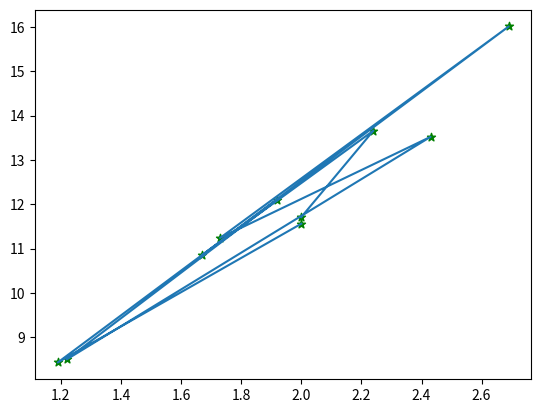
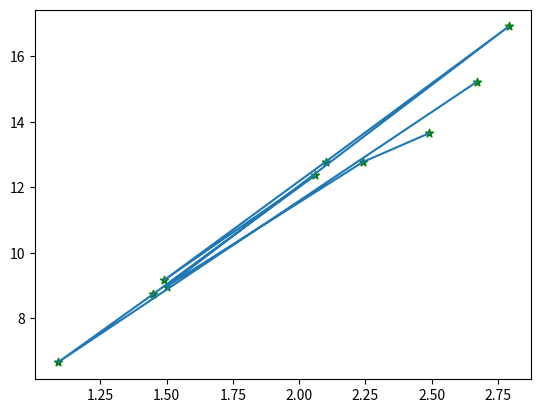
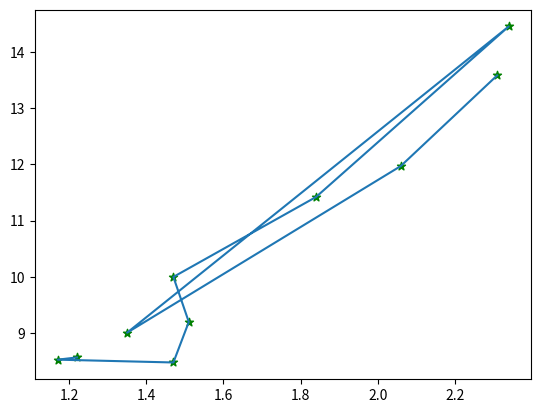

These charts were generated, in order, by the following Python code: (Note: this script raises an exception after producing the figures.)
import random
import matplotlib.pyplot as plt
import os  # Rugiubei Victor

# generez pozitia liniara a punctelor din plan
def getX(n=1):
  return [i for i in range(0,n) if n != 0]



# generez pozitia verticala a punctelor din plan
def getY(x, m, n):
  # y = mx + n
  # y - coordonata y care este pozitia verticala a punctului
  y = m * x + n + perturbaputin(n)
  #print(m, '*', x, '+', n, '=', y)
  return y


#print(getY(5, 6, 3))


# perturbaputin - functie care da un punct schimbat
def perturbaputin(d):
  # prtb - vectori de cantitati de schimbare a pozitiei punctului d
  prtb = [e / 100 for e in range(0, 101)]
  #print(prtb, '->', len(prtb))

  # tmpindex - indicele de perturbatie a vectorului prtb
  tmpindex = random.randint(0, 100)
  #print(tmpindex)

  # t - se alege o schimbare de cantitate aleator
  t = prtb[tmpindex]
  #print(t)

  # r - se calculeaza punctul perturbat cu valoarea t
  r = d + (-1)**random.randint(0, 100) * t

  # return - se da o valoare perturbata utilizata in generarea dreptei de ecuatie
  return r


#perturbaputin(45)

# getS da o lista de puncte schimbate din ecuatia normala
# y = ax + b
def getS(a, b):
  S = []
  div = range(2, 50, 1)
  for d in div:
    for k in range(50):
      d2 = perturbaputin(d)
      S.append([d2, getY(d2, a, b)])
  return S


# de salvat .csv
# creez punctele perturbate aleator
# y = 5x + 1 +- valoare_aleatoare
# vars contine punctele x si y din getS
vars = getS(5, 1)


# punctele sunt o lista L si luam L[0] ca fiind coordonata X a punctului L
def getXfromdata(vars):
  return [L[0] for L in vars]


# punctele sunt o lista L si luam L[1] ca fiind coordonata Y a punctului L
def getYfromdata(vars):
  return [L[1] for L in vars]


x = getXfromdata(vars)
y = getYfromdata(vars)


'''
De facut o functie care determina dreapta de regresie
Preia punctele si face proceduri prin care gaseste media

def getMeanPoint(vars):
  x = getXfromdata(vars)
  y = getYfromdata(vars)
  mp = 0
  return mp
ia punctele
def getLineRegression(vars):
  lr = 0
  return lr
'''


# aceasta functie face graficul tuturor punctelor
def plotintreg(x,y):
  plt.plot(x, y)
  plt.show()


# graficul acesta ploteaza punctele din plan
def plotpuncte(x,y):
  plt.scatter(x, y)
  plt.show()


# luam jumate din dreapta de date si afisam separat, segmentat din 10 in 10 unitati
def plotpartial(x,y):
  for i in range(10, 40, 10):  # Rugiubei Victor
    xp = x[(i - 10):i]
    yp = y[(i - 10):i]
    plt.plot(xp, yp)
    plt.scatter(xp, yp, c='g', marker='*')
    plt.show()
  plt.clf()      # Rugiubei Victor
  plt.close()  # Rugiubei Victor


#plotintreg(x,y)
plotpartial(x,y)

#print(vars)
#afisez lungimea vectorului pentru puncte x si vectorul de puncte y doar daca sunt egale
#asta ca sa vad daca avem sau nu relatia corecta intre valori
if len(x) == len(y):
  print(len(x), '=', len(y))
  #
#

# Scriu lista de puncte intr-un fisier denumit puncte.txt
#deschide folderul cu fisierul
f = open('puncte.txt', 'w')
f.write(str(vars))
f.close()

# Rugiubei Victor
directory = os.path.dirname(os.path.abspath(__file__))
os.startfile(directory)
